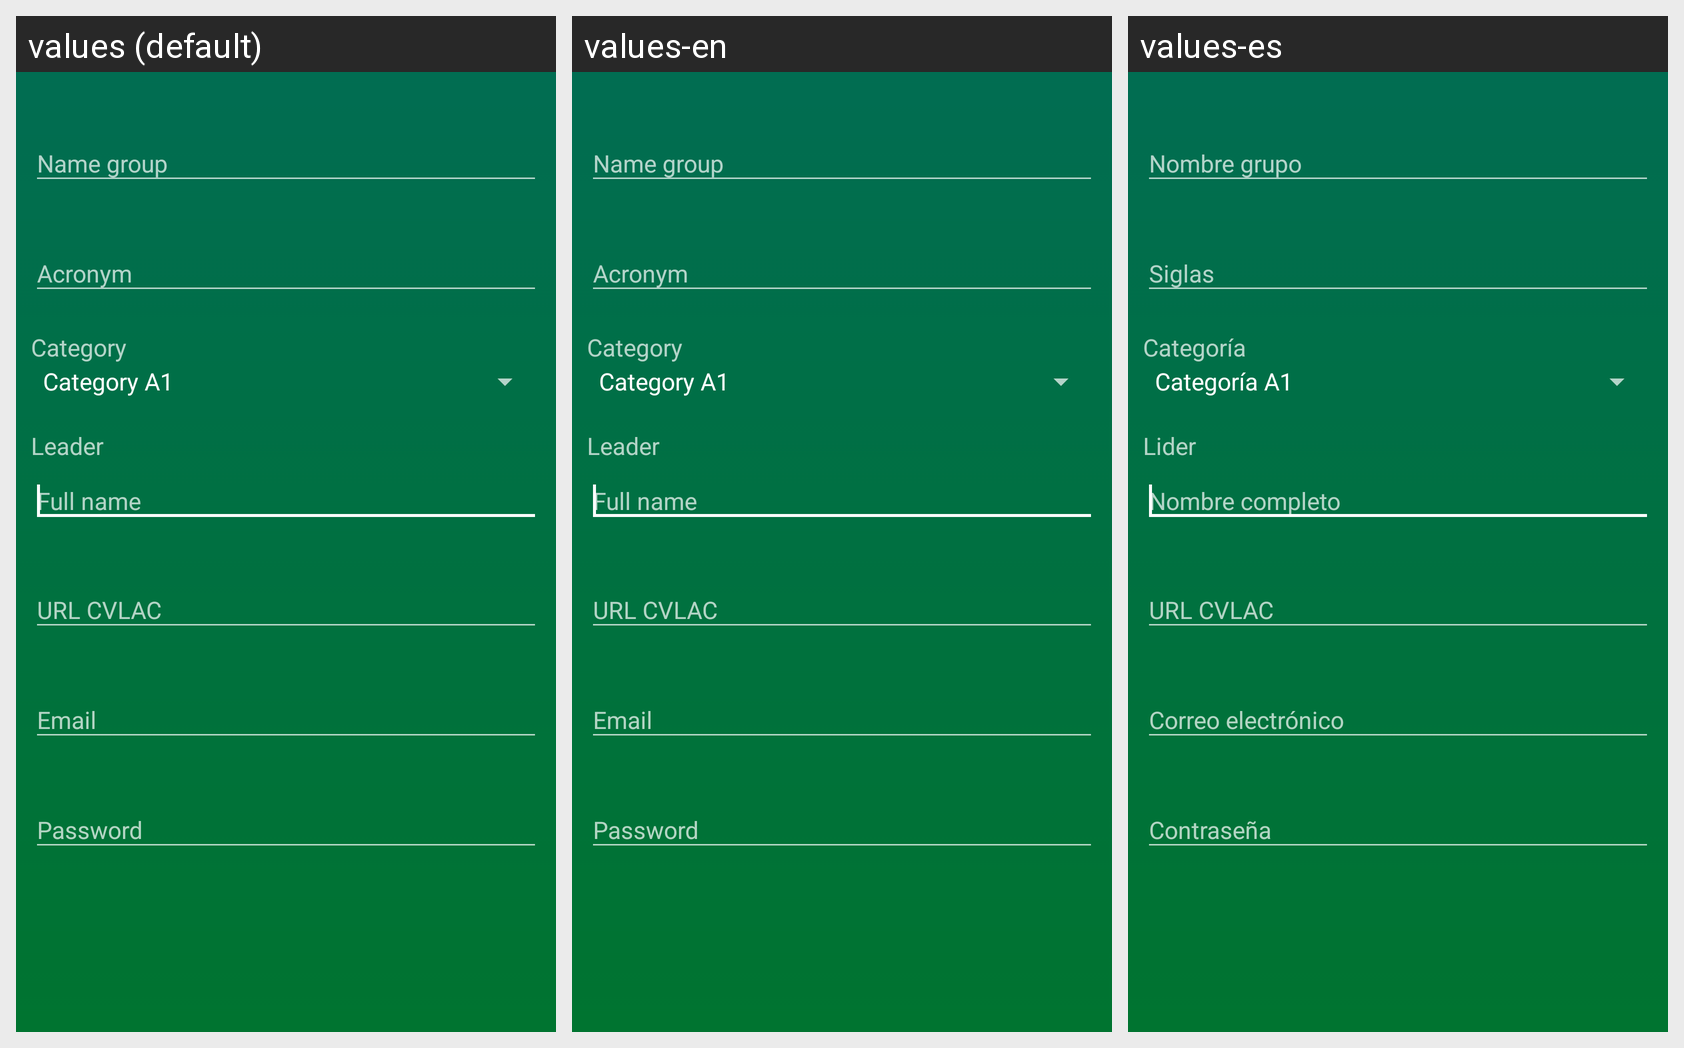

Here is an Android app screen in its default locale and in the app's own translations. Write out the translated-string differences for the strings that appear on this screen.
Android screen res/layout/fragment_about_research_group.xml rendered under 3 locales, left to right: values (default), values-en, values-es. Device: Nexus 5 (rendered at 1080×1920; each locale shown at half size, 540×960, under a caption strip naming it); theme AppTheme.
Strings drawn on this screen, with the default value and each locale's value (text and hints the layout hard-codes, and strings that could not be matched under every locale, appear in the picture but are not listed):

category
  values: Category
  values-en: Category
  values-es: Categoría

leader
  values: Leader
  values-en: Leader
  values-es: Lider

full_name
  values: Full name
  values-en: Full name
  values-es: Nombre completo
